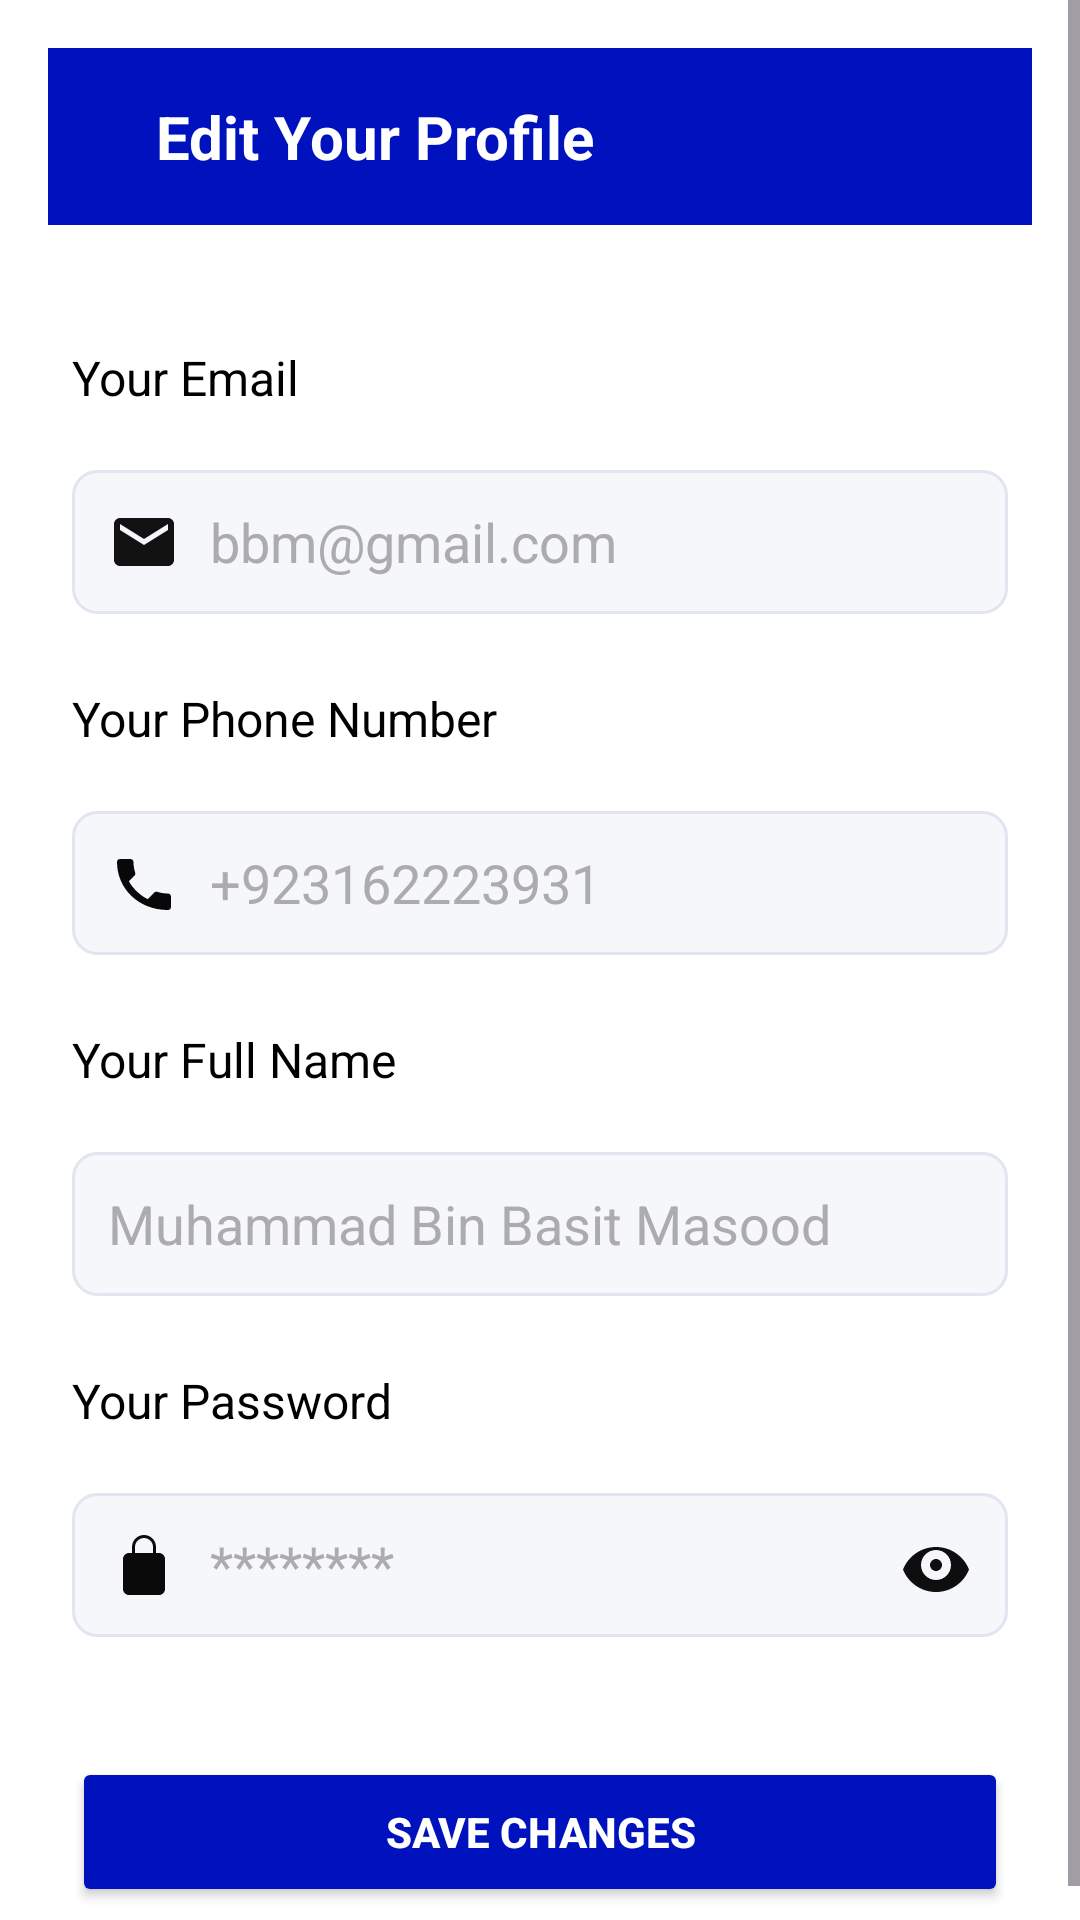

Layout XML and referenced resources for this Android screen:
<!-- AndroidManifest.xml: application theme Theme.SmdProject -->
<!-- res/layout/edit_profile.xml -->
<?xml version="1.0" encoding="utf-8"?>
<ScrollView xmlns:android="http://schemas.android.com/apk/res/android"
    xmlns:tools="http://schemas.android.com/tools"
    android:layout_width="match_parent"
    android:layout_height="match_parent"
    android:background="@color/white"
    tools:context=".MainActivity">

    <LinearLayout
        android:layout_width="match_parent"
        android:layout_height="wrap_content"
        android:orientation="vertical"
        android:padding="16dp">

        
        <LinearLayout
            android:layout_width="match_parent"
            android:layout_height="wrap_content"
            android:background="#0012BD"
            android:paddingVertical="16dp"
            android:gravity="center_vertical">

            <ImageView
                android:id="@+id/arrow_back22"
                android:layout_width="24dp"
                android:layout_height="24dp"
                android:layout_marginEnd="12dp"
                android:src="@drawable/arrow_back"
                android:tint="@android:color/white" />

            <TextView
                android:id="@+id/textNotifications"
                android:layout_width="wrap_content"
                android:layout_height="wrap_content"
                android:text="Edit Your Profile"
                android:textColor="@android:color/white"
                android:textSize="20sp"
                android:textStyle="bold" />
        </LinearLayout>

        
        <LinearLayout
            android:layout_width="match_parent"
            android:layout_height="wrap_content"
            android:orientation="vertical"
            android:layout_marginTop="24dp"
            android:paddingHorizontal="8dp">

            
            <TextView
                android:layout_width="wrap_content"
                android:layout_height="wrap_content"
                android:text="Your Email"
                android:textSize="16sp"
                android:textColor="#000000"
                android:layout_marginTop="16dp" />

            <EditText
                android:id="@+id/email"
                android:layout_width="match_parent"
                android:layout_height="48dp"
                android:background="@drawable/rounded_edittext"
                android:drawableStart="@drawable/ic_email"
                android:drawablePadding="10dp"
                android:hint="bbm@gmail.com"
                android:padding="12dp"
                android:layout_marginTop="20dp"
                android:textColorHint="#ACACAC" />

            
            <TextView
                android:layout_width="wrap_content"
                android:layout_height="wrap_content"
                android:text="Your Phone Number"
                android:textSize="16sp"
                android:textColor="#000000"
                android:layout_marginTop="24dp" />

            <EditText
                android:id="@+id/phone"
                android:layout_width="match_parent"
                android:layout_height="48dp"
                android:background="@drawable/rounded_edittext"
                android:drawableStart="@drawable/ic_phone"
                android:drawablePadding="10dp"
                android:hint="+923162223931"
                android:inputType="phone"
                android:layout_marginTop="20dp"
                android:padding="12dp"
                android:textColorHint="#ACACAC" />

            
            <TextView
                android:layout_width="wrap_content"
                android:layout_height="wrap_content"
                android:text="Your Full Name"
                android:textSize="16sp"
                android:textColor="#000000"
                android:layout_marginTop="24dp" />

            <EditText
                android:id="@+id/name"
                android:layout_width="match_parent"
                android:layout_height="48dp"
                android:background="@drawable/rounded_edittext"
                android:hint="Muhammad Bin Basit Masood"
                android:padding="12dp"
                android:layout_marginTop="20dp"
                android:textColorHint="#ACACAC" />

            
            <TextView
                android:layout_width="wrap_content"
                android:layout_height="wrap_content"
                android:text="Your Password"
                android:textSize="16sp"
                android:textColor="#000000"
                android:layout_marginTop="24dp" />

            <EditText
                android:id="@+id/pass"
                android:layout_width="match_parent"
                android:layout_height="48dp"
                android:background="@drawable/rounded_edittext"
                android:drawableStart="@drawable/ic_lock"
                android:drawableEnd="@drawable/ic_eye"
                android:drawablePadding="10dp"
                android:hint="********"
                android:padding="12dp"
                android:inputType="textPassword"
                android:layout_marginTop="20dp"
                android:textColorHint="#ACACAC" />

            
            <Button
                android:id="@+id/button1"
                android:layout_width="match_parent"
                android:layout_height="50dp"
                android:layout_marginTop="40dp"
                android:backgroundTint="#0012BD"
                android:text="Save Changes"
                android:textColor="@android:color/white"
                android:textStyle="bold" />
        </LinearLayout>
    </LinearLayout>
</ScrollView>
<!-- resources referenced by this layout -->
<resources>
  <!-- drawable ic_email (drawable) -->
  <vector xmlns:android="http://schemas.android.com/apk/res/android"
      android:width="24dp" android:height="24dp"
      android:viewportWidth="24" android:viewportHeight="24">
      <path
          android:fillColor="#ED000000"
          android:pathData="M20,4H4c-1.1,0 -2,0.9 -2,2v12c0,1.1 0.9,2 2,2h16c1.1,0 2,-0.9 2,-2V6c0,-1.1 -0.9,-2 -2,-2zM20,8l-8,5 -8,-5V6l8,5 8,-5v2z" />
  </vector>
  <!-- drawable ic_eye (drawable) -->
  <vector xmlns:android="http://schemas.android.com/apk/res/android"
      android:width="24dp" android:height="24dp"
      android:viewportWidth="24" android:viewportHeight="24">
      <path
          android:fillColor="#F1000000"
          android:pathData="M12,6c-5,0 -9.27,3.11 -11,7.5 1.73,4.39 6,7.5 11,7.5s9.27,-3.11 11,-7.5c-1.73,-4.39 -6,-7.5 -11,-7.5zM12,17c-2.76,0 -5,-2.24 -5,-5s2.24,-5 5,-5 5,2.24 5,5 -2.24,5 -5,5zM12,10c-1.1,0 -2,0.9 -2,2s0.9,2 2,2 2,-0.9 2,-2 -0.9,-2 -2,-2z" />
  </vector>
  <!-- drawable ic_lock (drawable) -->
  <vector xmlns:android="http://schemas.android.com/apk/res/android"
      android:width="24dp" android:height="24dp"
      android:viewportWidth="24" android:viewportHeight="24">
      <path
          android:fillColor="#F5000000"
          android:pathData="M12,17c0.55,0 1,-0.45 1,-1v-2c0,-0.55 -0.45,-1 -1,-1s-1,0.45 -1,1v2c0,0.55 0.45,1 1,1zM17,8h-1V6c0,-2.21 -1.79,-4 -4,-4s-4,1.79 -4,4v2H7c-1.1,0 -2,0.9 -2,2v10c0,1.1 0.9,2 2,2h10c1.1,0 2,-0.9 2,-2V10c0,-1.1 -0.9,-2 -2,-2zM9,6c0,-1.66 1.34,-3 3,-3s3,1.34 3,3v2H9V6z" />
  </vector>
  <!-- drawable ic_phone (drawable) -->
  <vector xmlns:android="http://schemas.android.com/apk/res/android"
      android:width="24dp" android:height="24dp"
      android:viewportWidth="24" android:viewportHeight="24">
      <path
          android:fillColor="#F7000000"
          android:pathData="M6.62,10.79c1.44,2.83 3.76,5.15 6.59,6.59l2.2,-2.2c0.27,-0.27 0.67,-0.36 1.02,-0.24 1.12,0.37 2.33,0.57 3.57,0.57 0.55,0 1,0.45 1,1v3.5c0,0.55 -0.45,1 -1,1C10.16,21.01 3,13.85 3,5c0,-0.55 0.45,-1 1,-1H7.5c0.55,0 1,0.45 1,1 0,1.24 0.2,2.45 0.57,3.57 0.11,0.35 0.03,0.74 -0.25,1.02l-2.2,2.2z" />
  </vector>
  <!-- drawable rounded_edittext (drawable) -->
  <?xml version="1.0" encoding="utf-8"?>
  <shape xmlns:android="http://schemas.android.com/apk/res/android"
      android:shape="rectangle">
  
      <solid android:color="#F5F7FB" />
  
      <corners android:radius="8dp" />
  
      <stroke
          android:width="1dp"
          android:color="#E0E5F0" />
  
      <padding
          android:bottom="10dp"
          android:left="10dp"
          android:right="10dp"
          android:top="10dp" />
  </shape>
  <style name="Theme.SmdProject" parent="Base.Theme.SmdProject" />
  <style name="Base.Theme.SmdProject" parent="Theme.Material3.DayNight.NoActionBar">
          
          
      </style>
  <!-- not gathered from this repository: default colours our renderer supplied (Android Studio template values) -->
  <color name="white">#FFFFFFFF</color>
</resources>
